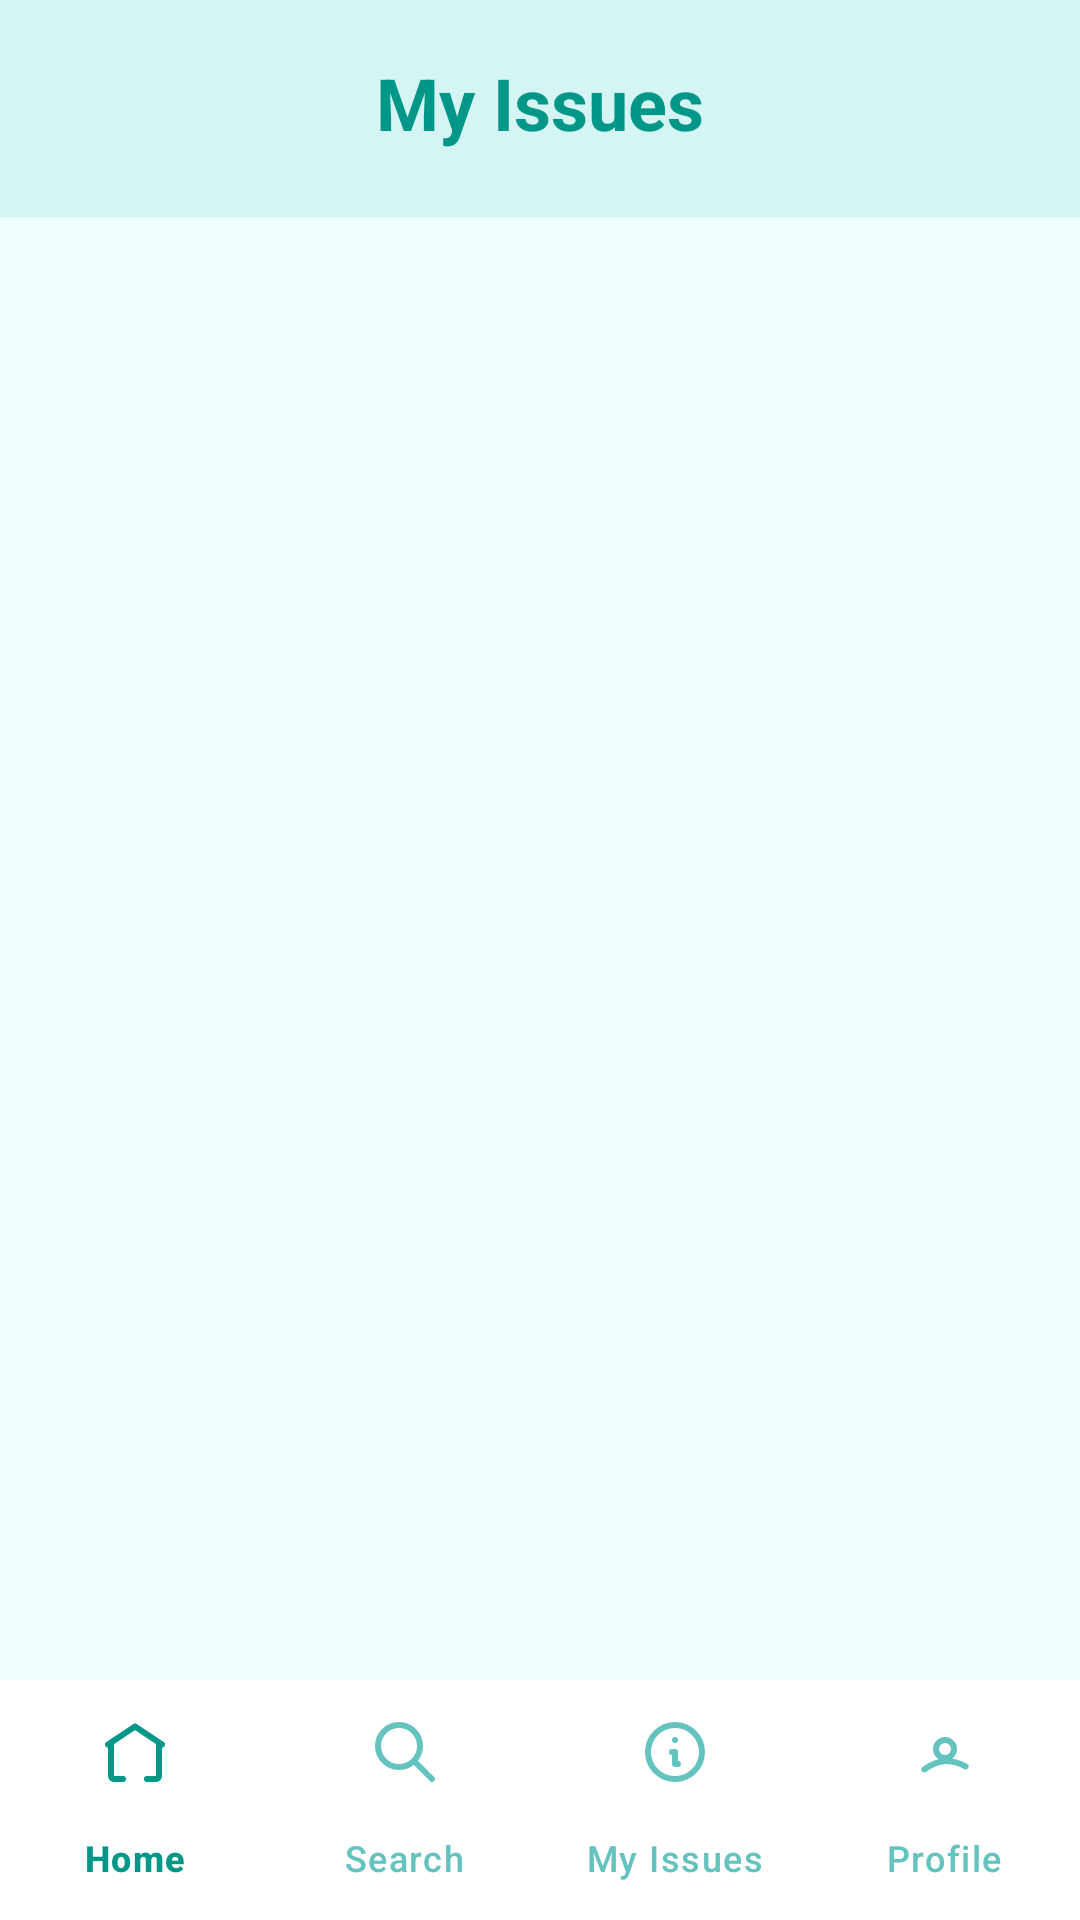

Write the Android layout XML for this screen, with the resource values it uses.
<!-- AndroidManifest.xml: application theme Theme.CivicFix -->
<!-- res/layout/activity_my_issue.xml -->
<?xml version="1.0" encoding="utf-8"?>
<RelativeLayout xmlns:android="http://schemas.android.com/apk/res/android"
    xmlns:app="http://schemas.android.com/apk/res-auto"
    android:layout_width="match_parent"
    android:layout_height="match_parent"
    android:background="#D4F5F4">

    
    <LinearLayout
        android:id="@+id/top_white_container"
        android:layout_width="match_parent"
        android:layout_height="wrap_content"
        android:orientation="vertical"
        android:background="@drawable/rounded_top_white_bg"
        android:elevation="4dp"
        android:paddingTop="18dp"
        android:paddingBottom="10dp"
        android:layout_alignParentTop="true">

        
        <TextView
            android:id="@+id/text_my_issues"
            android:layout_width="match_parent"
            android:layout_height="wrap_content"
            android:text="My Issues"
            android:textSize="24sp"
            android:textStyle="bold"
            android:gravity="center"
            android:textColor="@color/teal_700"
            android:paddingBottom="12dp" />

 
    </LinearLayout>

    
    <LinearLayout
        android:id="@+id/container_card"
        android:layout_below="@id/top_white_container"
        android:layout_above="@id/bottom_navigation"
        android:layout_width="match_parent"
        android:layout_height="match_parent"
        android:orientation="vertical"
        android:paddingHorizontal="16dp"
        android:paddingTop="24dp"
        android:paddingBottom="8dp"
        android:background="#EFFFFF">

        <androidx.appcompat.widget.AppCompatButton
            android:id="@+id/button_add_issue"
            android:layout_width="wrap_content"
            android:layout_height="wrap_content"
            android:text="+ Add New Issue"
            android:textColor="@android:color/white"
            android:layout_gravity="center_horizontal"
            android:paddingHorizontal="20dp"
            android:paddingVertical="8dp"
            android:background="@drawable/rounded_button_bg"
            android:textStyle="bold"
            android:visibility="gone"/>

        
        <androidx.recyclerview.widget.RecyclerView
            android:id="@+id/recycler_my_issues"
            android:layout_width="match_parent"
            android:layout_height="0dp"
            android:layout_weight="1"
            android:layout_marginTop="16dp"
            android:clipToPadding="false"
            android:paddingBottom="72dp" />
    </LinearLayout>

    
    <com.google.android.material.bottomnavigation.BottomNavigationView
        android:id="@+id/bottom_navigation"
        android:layout_width="match_parent"
        android:layout_height="wrap_content"
        android:layout_alignParentBottom="true"
        android:background="@color/white"
        app:menu="@menu/bottom_nav_menu"
        app:itemIconTint="@color/bottom_nav_selector"
        app:itemTextColor="@color/bottom_nav_selector"
        app:labelVisibilityMode="labeled" />
</RelativeLayout>
<!-- resources referenced by this layout -->
<resources>
  <color name="teal_700">#009688</color>
  <color name="white">#FFFFFF</color>
  <!-- drawable rounded_button_bg (drawable) -->
  <shape xmlns:android="http://schemas.android.com/apk/res/android" android:shape="rectangle">
      <solid android:color="@color/teal_700" />
      <corners android:radius="24dp" />
  </shape>
  <style name="Theme.CivicFix" parent="Base.Theme.CivicFix" />
  <style name="Base.Theme.CivicFix" parent="Theme.Material3.DayNight.NoActionBar">
          
           <item name="colorPrimary">@color/teal_300</item>
      </style>
  <color name="teal_300">#64C3BF</color>
</resources>
